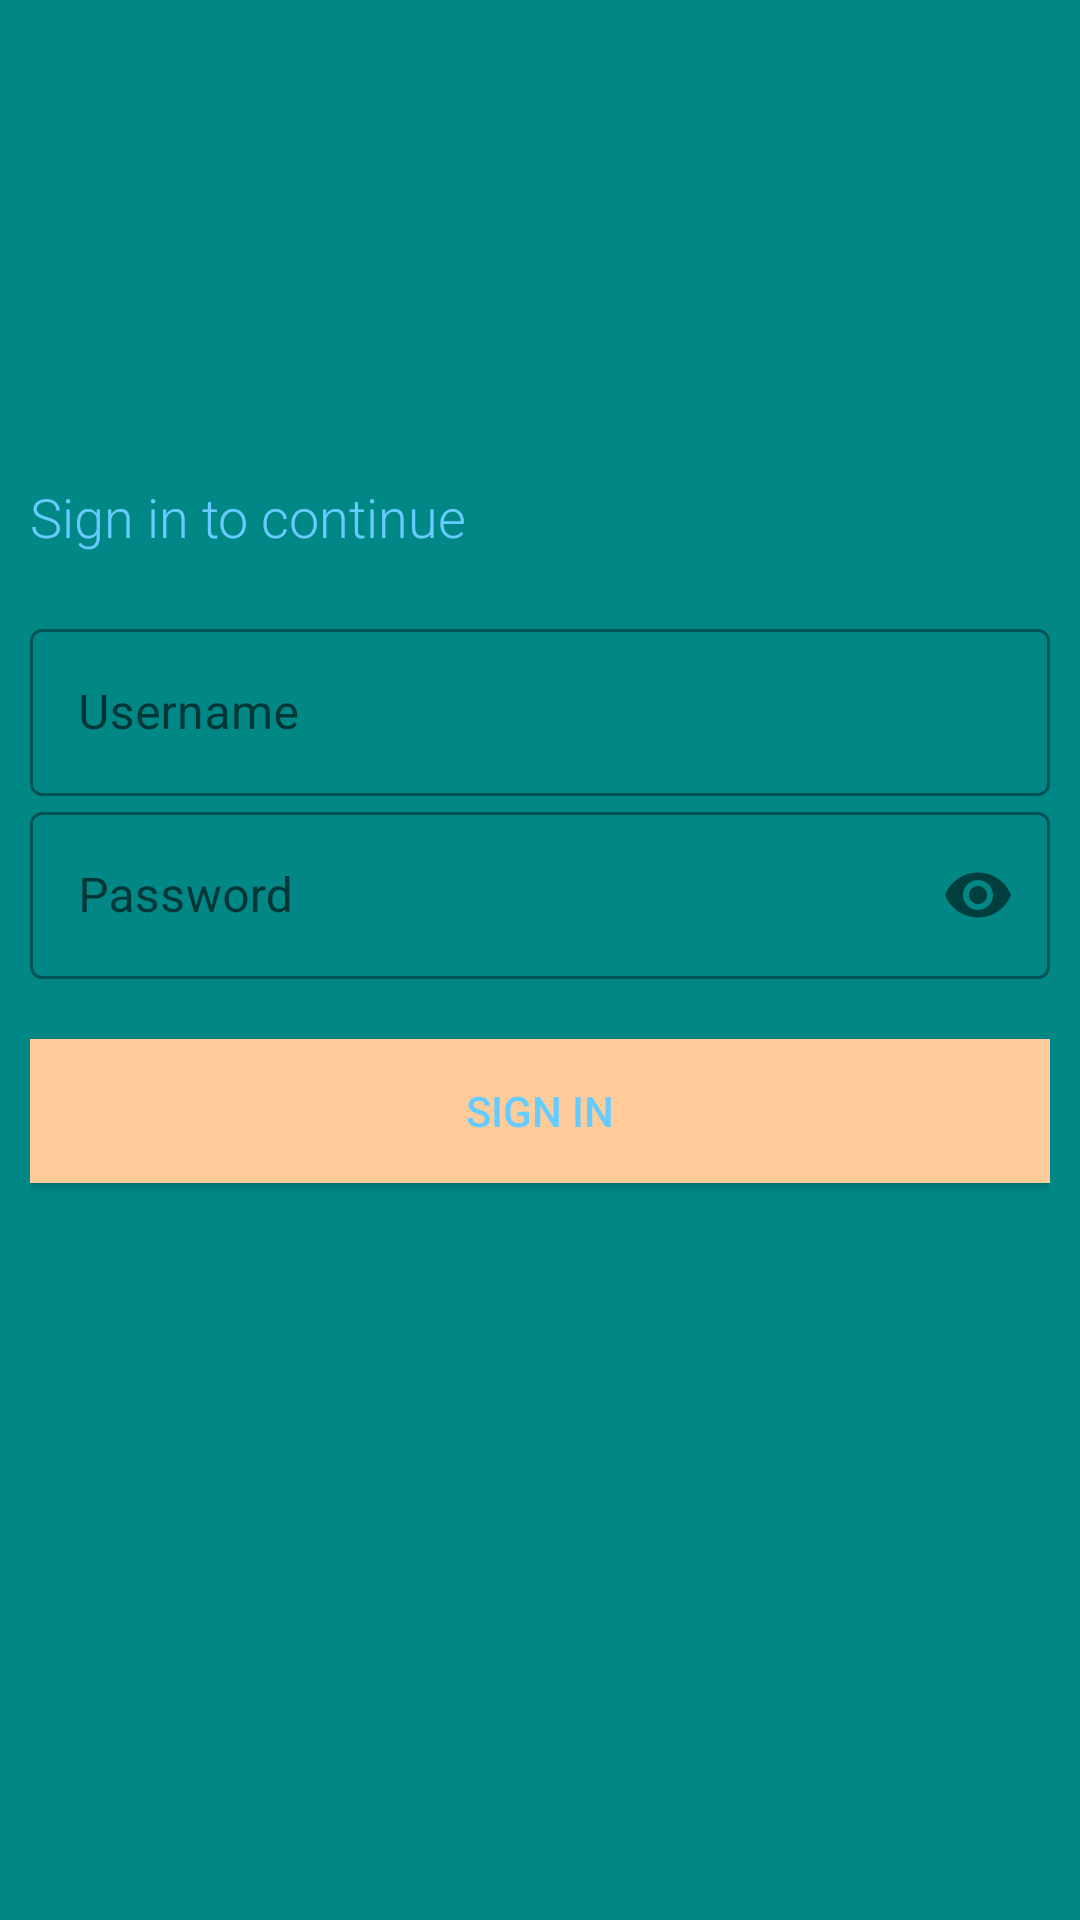

Produce the Android XML layout that renders to this screen, including the resource entries it uses.
<!-- AndroidManifest.xml: application theme Theme.PetStore -->
<!-- res/layout/activity_login.xml -->
<?xml version="1.0" encoding="utf-8"?>
<LinearLayout xmlns:android="http://schemas.android.com/apk/res/android"
    xmlns:app="http://schemas.android.com/apk/res-auto"
    xmlns:tools="http://schemas.android.com/tools"
    android:layout_width="match_parent"
    android:layout_height="match_parent"
    tools:context=".Login"
    android:orientation="vertical"
    android:padding="10dp"
    android:background="@color/teal_700">
    <ImageView
        android:layout_width="150dp"
        android:layout_height="150dp"
        android:src="@drawable/main"/>

    <TextView
        android:id="@+id/txt_login"
        android:layout_width="wrap_content"
        android:layout_height="wrap_content"
        android:fontFamily="sans-serif-light"
        android:text="Sign in to continue"
        android:textColor="@color/blue"
        android:textSize="18sp" />
    <LinearLayout
        android:layout_width="match_parent"
        android:layout_height="wrap_content"
        android:layout_marginTop="20dp"
        android:layout_marginBottom="20dp"
        android:orientation="vertical">
         <com.google.android.material.textfield.TextInputLayout
             android:layout_width="match_parent"
             android:layout_height="wrap_content"
             android:id="@+id/username"
             style="@style/Widget.MaterialComponents.TextInputLayout.OutlinedBox"
             android:hint="Username">

                <com.google.android.material.textfield.TextInputEditText
                    android:layout_width="match_parent"
                    android:layout_height="wrap_content"/>
         </com.google.android.material.textfield.TextInputLayout>

        <com.google.android.material.textfield.TextInputLayout
            android:layout_width="match_parent"
            android:layout_height="wrap_content"
            android:id="@+id/password"
            style="@style/Widget.MaterialComponents.TextInputLayout.OutlinedBox"
            android:hint="Password"
            app:passwordToggleEnabled="true">

            <com.google.android.material.textfield.TextInputEditText
                android:layout_width="match_parent"
                android:layout_height="wrap_content"
                android:inputType="textPassword"/>
        </com.google.android.material.textfield.TextInputLayout>

    </LinearLayout>

    <Button
        android:id="@+id/login"
        android:layout_width="match_parent"
        android:layout_height="wrap_content"
        android:background="@color/orange"
        android:text="Sign in"
        android:textColor="@color/blue" />


</LinearLayout>
<!-- resources referenced by this layout -->
<resources>
  <color name="blue">#66CCFF</color>
  <color name="orange">#FFCC99</color>
  <color name="teal_700">#FF018786</color>
  <style name="Theme.PetStore" parent="Theme.MaterialComponents.DayNight.NoActionBar">
          
          <item name="colorPrimary">@color/purple_500</item>
          <item name="colorPrimaryVariant">@color/purple_700</item>
          <item name="colorOnPrimary">@color/white</item>
          
          <item name="colorSecondary">@color/teal_200</item>
          <item name="colorSecondaryVariant">@color/teal_700</item>
          <item name="colorOnSecondary">@color/black</item>
          
          <item name="android:statusBarColor" tools:targetApi="l">?attr/colorPrimaryVariant</item>
          
      </style>
  <color name="purple_500">#FF6200EE</color>
  <color name="purple_700">#FF3700B3</color>
  <color name="white">#FFFFFFFF</color>
  <color name="teal_200">#FF03DAC5</color>
  <color name="black">#FF000000</color>
</resources>
